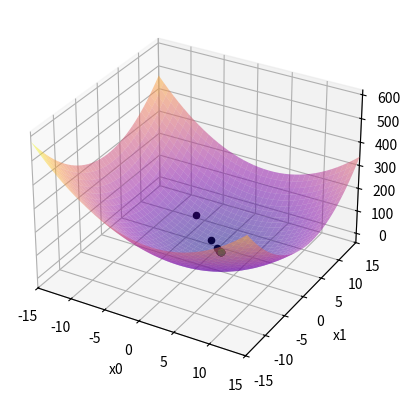

The matplotlib source for this figure:
# descenso del gradiente aplicada a una funcion de 2 variables independientes
# funcion:
#           f(x) = (x0 - 2)^2 + (x1 - 2)^2

import numpy as np
import matplotlib.pyplot as plt
#import time 

np.random.seed(11)

def f(x):
    y = (x[0]-2)**2 + (x[1]-2)**2
    return y

plt.ion()
#grafica de superficie
fig = plt.figure() # an empty figure with no Axes
ax = plt.axes(projection='3d')

#grafica de contourf
# Crear la figura y los ejes
# fig, ax = plt.subplots()

x0 = np.linspace(-15,15,40) #vector
x1 = np.linspace(-15,15,40) #vector
X0,X1 = np.meshgrid(x0,x1)  # La función numpy.meshgrid devuelve una lista de matrices de coordenadas a partir de vectores de coordenadas.
x = np.stack((X0,X1))       # hace un stack con los vectores 1-D y el resultante es un array de 2-D

#grafica de superficie
ax.set_xlim3d(-15,15)
ax.set_ylim3d(-15,15)
ax.set_xlabel('x0')
ax.set_ylabel('x1')
ax.plot_surface(X0,X1,f(x),rstride=1,cstride=1, cmap="plasma", alpha= 0.5)
#ax.plot_wireframe(X0,X1,f(x),rstride=1,cstride=1, cmap="cividis")

# #grafica de contourf
# contour = ax.contourf(X0, X1, f(x), cmap="plasma", levels=20)
# fig.colorbar(contour, ax=ax)    #añade una barra de color al costado de la grafica que indica la profundidad

x = [-13,12] #x inicial
h = 0.3     # alpha learn ratio

def gx0(x):
    y = 2*(x[0]-2)
    return y

def gx1(x):
    y = 2*(x[1]-2)
    return y

ant = 0
act = 0
tol = 0.001
i=0

while True:
    i=i+1
    #print(x)
    x = x-h*np.array([gx0(x),gx1(x)])
    ax.scatter(x[0],x[1],f(x),marker='o',facecolor = 'black') #grafica de superficie
    # ax.scatter(x[0], x[1], color='black') #grafica de contourf
    fig.canvas.draw()
    fig.canvas.flush_events()
    #time.sleep(0.01)
    
    act = x[0]

    if abs(act - ant) <= tol:
        #imprime resultados
        print(x)
        print("Nro de pasos: ", i)
        ax.scatter(x[0],x[1],f(x),facecolor='green')
        # ax.scatter(x[0], x[1], color='green')
        plt.show(block=True)
        break
    
    ant = act


